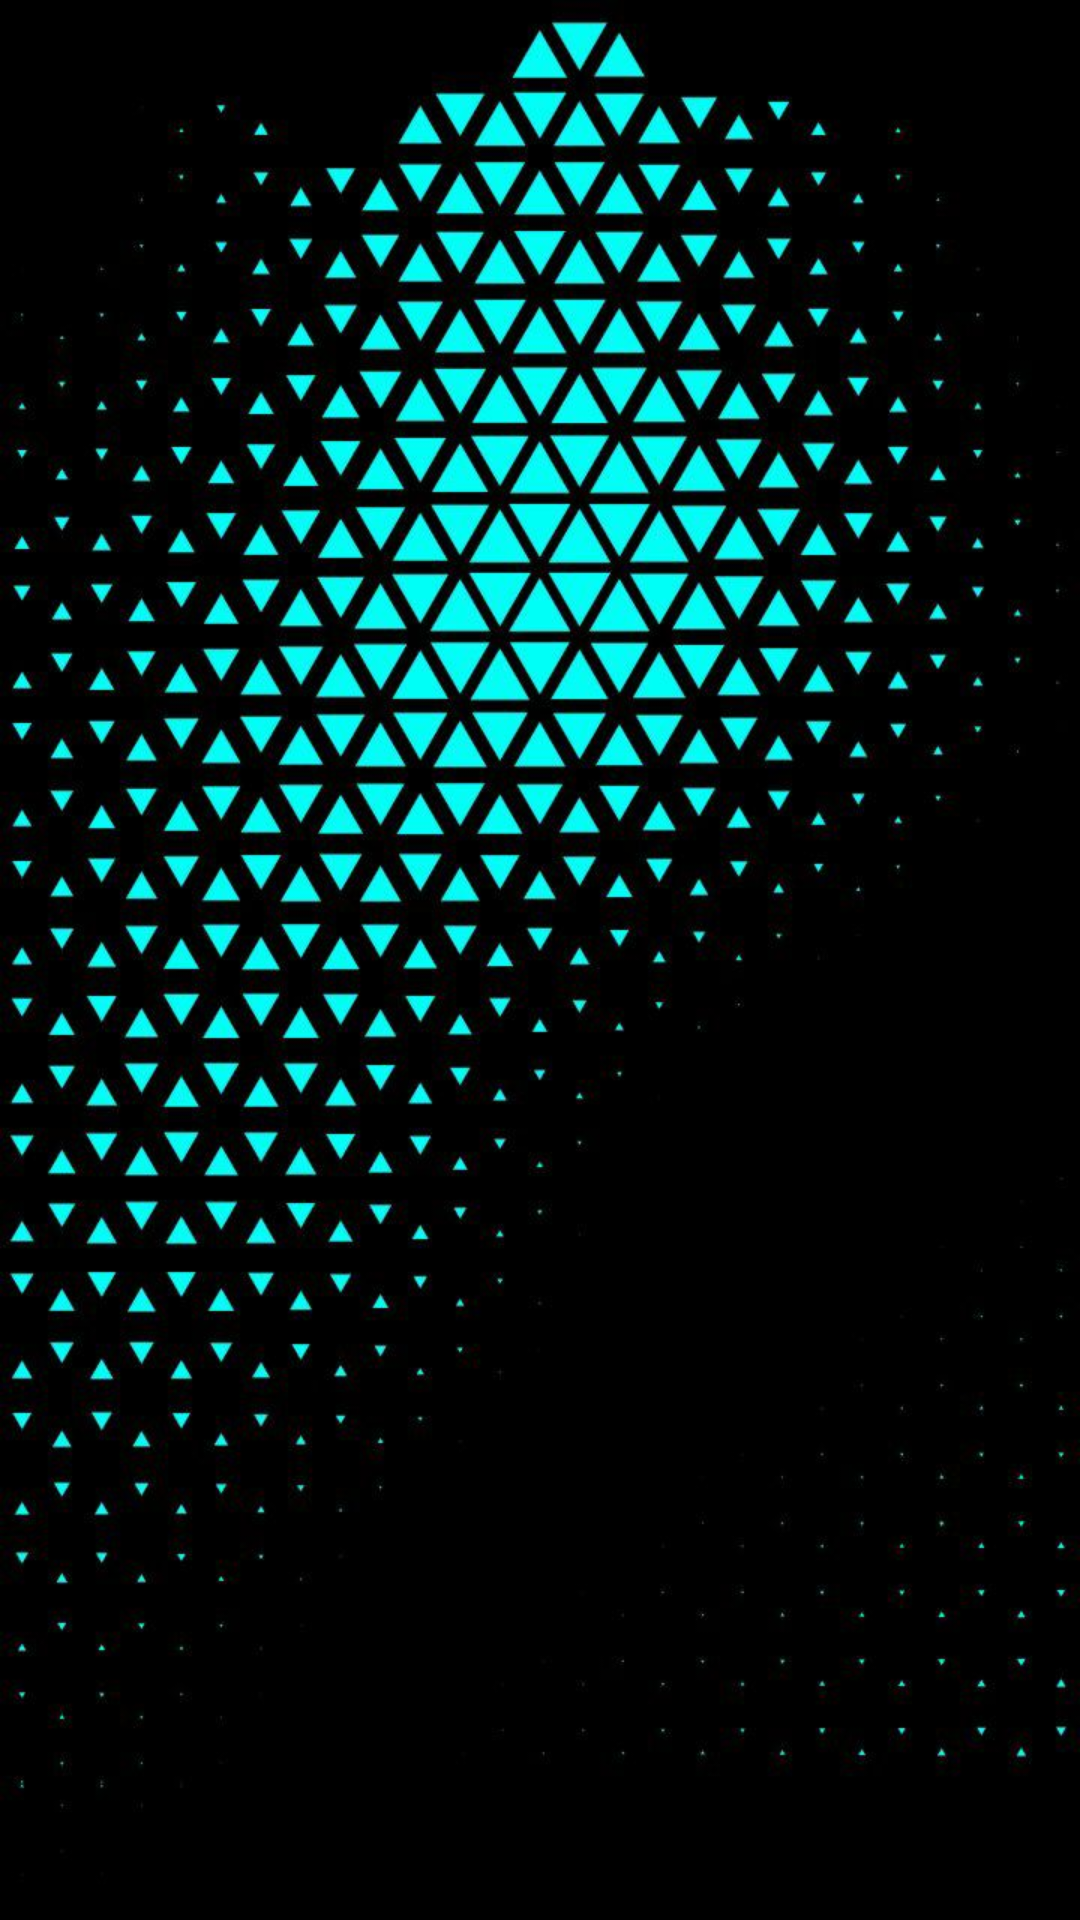

Reconstruct the res/layout file that produces this screen, plus the resources it refers to.
<!-- AndroidManifest.xml: application theme Theme.Design.Light.NoActionBar -->
<!-- res/layout/activity_main.xml -->
<?xml version="1.0" encoding="utf-8"?>
<androidx.constraintlayout.widget.ConstraintLayout xmlns:android="http://schemas.android.com/apk/res/android"
    xmlns:app="http://schemas.android.com/apk/res-auto"
    xmlns:tools="http://schemas.android.com/tools"
    android:layout_width="match_parent"
    android:layout_height="match_parent"
    android:background="@drawable/_23"
    tools:context=".MainActivity">

    <LinearLayout
        android:id="@+id/headLayout"
        android:layout_width="match_parent"
        android:layout_height="50dp"
        android:orientation="vertical"
        app:layout_constraintEnd_toEndOf="parent"
        app:layout_constraintStart_toStartOf="parent"
        app:layout_constraintTop_toTopOf="parent"></LinearLayout>

    <LinearLayout
        android:id="@+id/generalLayout"
        android:layout_width="match_parent"
        android:layout_height="match_parent"
        android:layout_marginTop="50dp"
        android:layout_marginBottom="50dp"
        android:orientation="vertical"
        app:layout_constraintBottom_toBottomOf="parent"
        app:layout_constraintEnd_toEndOf="parent"
        app:layout_constraintHorizontal_bias="0.5"
        app:layout_constraintStart_toStartOf="parent"
        app:layout_constraintTop_toTopOf="parent">

    </LinearLayout>

    <LinearLayout
        android:id="@+id/bottomLayout"
        android:layout_width="match_parent"
        android:layout_height="50dp"
        android:orientation="vertical"
        app:layout_constraintBottom_toBottomOf="parent"
        app:layout_constraintEnd_toEndOf="parent"
        app:layout_constraintStart_toStartOf="parent">

    </LinearLayout>

    <LinearLayout
        android:id="@+id/plusPlace"
        android:layout_width="match_parent"
        android:layout_height="50dp"
        android:layout_marginBottom="50dp"
        android:orientation="vertical"
        app:layout_constraintBottom_toBottomOf="parent"
        app:layout_constraintEnd_toEndOf="parent"
        app:layout_constraintStart_toStartOf="parent"></LinearLayout>

    <LinearLayout
        android:id="@+id/Anim"
        android:layout_width="match_parent"
        android:layout_height="match_parent"
        android:orientation="vertical"
        app:layout_constraintBottom_toBottomOf="parent"
        app:layout_constraintEnd_toEndOf="parent"
        app:layout_constraintStart_toStartOf="parent"
        app:layout_constraintTop_toTopOf="parent">

    </LinearLayout>

    <LinearLayout
        android:id="@+id/allWindow"
        android:layout_width="match_parent"
        android:layout_height="match_parent"
        android:orientation="vertical"
        app:layout_constraintBottom_toBottomOf="parent"
        app:layout_constraintEnd_toEndOf="parent"
        app:layout_constraintStart_toStartOf="parent"
        app:layout_constraintTop_toTopOf="parent">

    </LinearLayout>

    <LinearLayout
        android:id="@+id/Notify"
        android:layout_width="match_parent"
        android:layout_height="wrap_content"
        android:layout_marginBottom="50dp"
        android:orientation="vertical"
        app:layout_constraintBottom_toBottomOf="parent"
        app:layout_constraintEnd_toEndOf="parent"
        app:layout_constraintStart_toStartOf="parent"></LinearLayout>

</androidx.constraintlayout.widget.ConstraintLayout>
<!-- resources referenced by this layout -->
<resources>
  <!-- drawable _23: jpg bitmap (drawable, 121398 bytes) -->
</resources>
